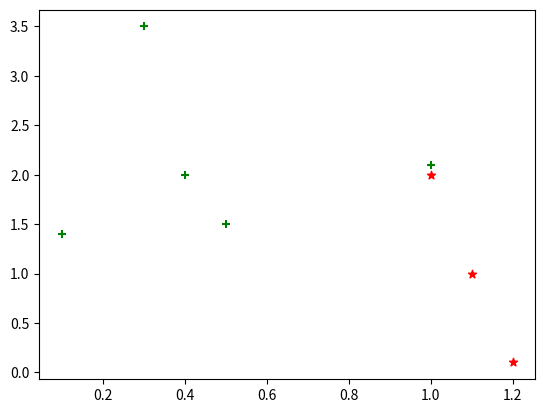

Generate this figure with matplotlib:
import numpy as np
import matplotlib.pyplot as plt

def create_data_set():
    group = np.array([[1.0,2.0],
                      [1.2,0.1],
                      [0.1,1.4],
                      [0.3,3.5],
                      [1.1,1.0],
                      [0.5,1.5]])
    labels = np.array(['A','A','B',"B","A",'B'])
    return group,labels

def KNN_classify(k,dis,X_train,x_train,Y_test):  #k为前k个距离，M，E代表欧式距离或曼哈顿距离，X_train为训练集，x_train为训练集标签，Y_test为测试集
    assert dis == 'E'or dis=='M'   #E代表欧拉距离，M代表曼哈顿距离
    num_test = Y_test.shape[0]
    label_list = []

    if(dis=='E'): #欧拉距离
        for i in range(num_test):
            distances = np.sqrt(np.sum(((X_train-np.tile(Y_test[i],(X_train.shape[0],1)))**2),axis=1))
            nearest_k = np.argsort(distances)
            top_k = nearest_k[:k]
            classCount = {}
            for i in top_k:
                classCount[x_train[i]] = classCount.get(x_train[i],0)+1
            sortedClassCount = sorted(classCount.items(),reverse = True)
            label_list.append(sortedClassCount[0][0])
        return np.array(label_list)

    if (dis == 'M'):  # 曼哈顿距离
        for i in range(num_test):
            distances = np.sum(np.abs(X_train - Y_test[i]),axis=1)
            nearest_k = np.argsort(distances)
            top_k = nearest_k[:k]
            classCount = {}
            for i in top_k:
                classCount[x_train[i]] = classCount.get(x_train[i], 0) + 1
            sortedClassCount = sorted(classCount.items(), reverse=True)
            label_list.append(sortedClassCount[0][0])
        return np.array(label_list)

if __name__== '__main__':
    group,labels  = create_data_set()
    Y_test = np.array([[1.0,2.1],[0.4,2.0]])
    Y_test_pred = KNN_classify(5,'M',group,labels,Y_test)
    print(Y_test_pred)
    plt.scatter(group[labels == 'A',0],group[labels=='A',1],color = 'r',marker = '*')
    plt.scatter(group[labels == 'B', 0], group[labels == 'B', 1], color='g', marker='+')
    plt.scatter(Y_test[Y_test_pred == 'A', 0], Y_test[Y_test_pred == 'A', 1], color='r', marker='*')
    plt.scatter(Y_test[Y_test_pred == 'B', 0], Y_test[Y_test_pred == 'B', 1], color='g', marker='+')
    plt.show()

